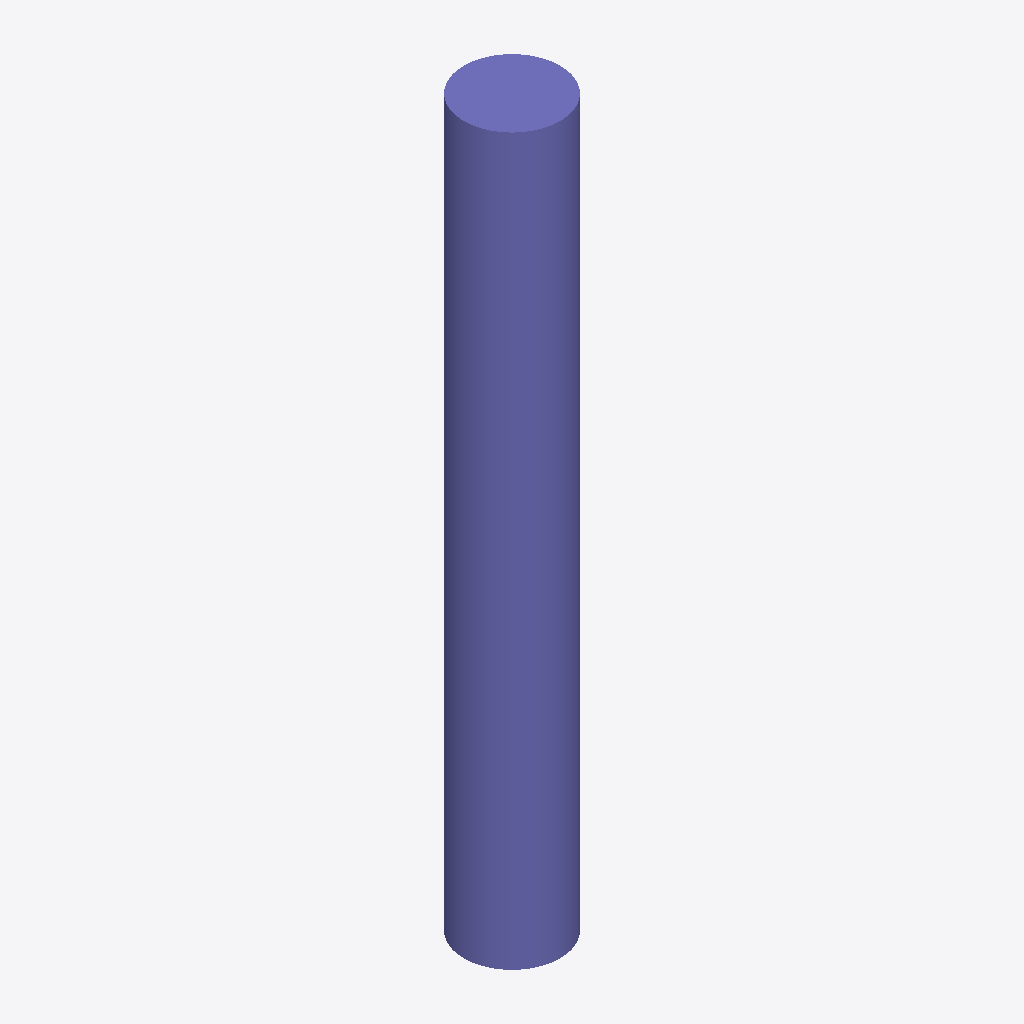
Isometric view of an IFC building model (IFC-SPF (STEP), schema IFC2X3, length unit metre), seen from the south-west, elements coloured by IFC class: 1 column (violet).
Extent 450.0 m × 450.0 m × 3400.0 m (x, y, z). Storeys (1): Default Building Storey at 0.00 m. Elements (1): 1 IfcColumn.

HEADER;
FILE_DESCRIPTION(('ViewDefinition [CoordinationView]'),'2;1');
FILE_NAME('/Users/macbook/Desktop/BIM/data/rst_advanced/IfcColumn185.ifc','2018-08-31T00:14:25-0400',('Unknown Author','info@ifctoolsproject.com'),('Unknown Organization'),'IFC Tools Project - IFC2x3 Java Toolbox','IFC2x3 Java Toolbox 2.0','Unknown Authorizer');
FILE_SCHEMA(('IFC2X3'));
ENDSEC;
DATA;
#51=IFCPROJECT('0XcWL07FPA6eV0wnDDd$lQ',#43,'Default Project','Description of Default Project',$,$,$,(#46),#50);
#53=IFCBUILDING('0$HOdz3ab4ZQ0RjN8VkZM3',#43,'Default Building','Description',$,#52,$,$,.ELEMENT.,$,$,$);
#54=IFCBUILDINGSTOREY('0Dtedt3vDBuBuZ5u$aAxDc',#43,'Default Building Storey','Description',$,#52,$,$,.ELEMENT.,$);
#1=IFCCOLUMN('2UD3D7uxP8kecbbBCRtzCq',#2,'M_Concrete-Round-Column:450mm:151986',$,'450mm',#3,#4,'151986');
ENDSEC;
